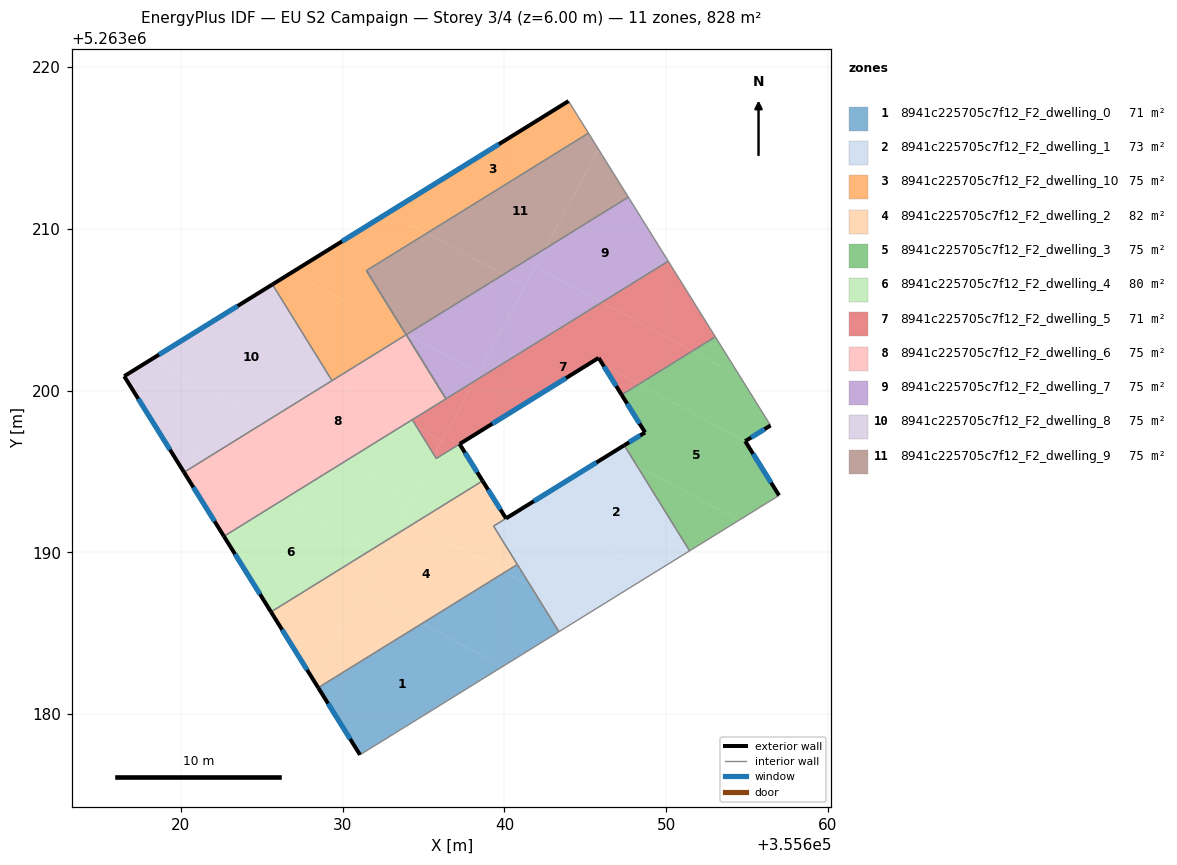
=== STOREY PLAN SPEC (per zone: floor XY polygon, exterior-wall plan segments, windows/doors) ===
zone 1: 8941c225705c7f12_F2_dwelling_0  (70.7 m²)
  floor: (355639.88, 5263182.95) (355631.07, 5263177.50) (355628.49, 5263181.64) (355634.91, 5263185.62)
  floor: (355641.64, 5263187.90) (355643.37, 5263185.11) (355639.88, 5263182.95) (355634.91, 5263185.62) (355640.01, 5263188.77)
  floor: (355640.80, 5263189.26) (355641.64, 5263187.90) (355640.01, 5263188.77)
  exterior wall: (355628.49, 5263181.64) – (355631.07, 5263177.50)  [4.9 m]
    window: (355629.10, 5263180.67) – (355630.47, 5263178.47)  [4.1 m²]
  interior walls: 3
zone 2: 8941c225705c7f12_F2_dwelling_1  (72.9 m²)
  floor: (355648.17, 5263195.38) (355651.44, 5263190.10) (355649.24, 5263188.74) (355641.43, 5263192.93) (355646.68, 5263196.18)
  floor: (355647.40, 5263196.62) (355648.17, 5263195.38) (355646.68, 5263196.18)
  floor: (355644.98, 5263186.11) (355643.37, 5263185.11) (355641.64, 5263187.90)
  floor: (355649.24, 5263188.74) (355644.98, 5263186.11) (355641.64, 5263187.90) (355639.33, 5263191.63) (355641.43, 5263192.93)
  exterior wall: (355647.40, 5263196.62) – (355640.10, 5263192.11)  [8.6 m]
    window: (355645.69, 5263195.56) – (355641.81, 5263193.17)  [7.2 m²]
  interior walls: 5
zone 3: 8941c225705c7f12_F2_dwelling_10  (75.3 m²)
  floor: (355633.87, 5263203.54) (355633.92, 5263203.46) (355629.34, 5263200.62) (355625.66, 5263206.57) (355626.85, 5263207.31)
  floor: (355643.96, 5263217.90) (355645.19, 5263215.92) (355635.20, 5263209.73) (355632.83, 5263211.00)
  floor: (355635.20, 5263209.73) (355631.47, 5263207.42) (355633.87, 5263203.54) (355626.85, 5263207.31) (355632.83, 5263211.00)
  exterior wall: (355643.96, 5263217.90) – (355625.66, 5263206.57)  [21.5 m]
    window: (355639.66, 5263215.24) – (355629.96, 5263209.23)  [18.2 m²]
  interior walls: 5
zone 4: 8941c225705c7f12_F2_dwelling_2  (82.4 m²)
  floor: (355640.01, 5263188.78) (355634.91, 5263185.62) (355631.16, 5263187.63) (355632.90, 5263190.87) (355634.39, 5263191.79)
  floor: (355634.91, 5263185.62) (355628.49, 5263181.64) (355628.20, 5263182.11) (355631.16, 5263187.63)
  floor: (355638.65, 5263194.43) (355640.10, 5263192.11) (355639.33, 5263191.63) (355640.79, 5263189.26) (355640.01, 5263188.78) (355634.39, 5263191.79)
  floor: (355632.41, 5263189.95) (355628.20, 5263182.11) (355625.57, 5263186.33) (355631.88, 5263190.23)
  floor: (355632.90, 5263190.87) (355632.41, 5263189.95) (355631.88, 5263190.23)
  exterior wall: (355640.10, 5263192.11) – (355638.65, 5263194.43)  [2.7 m]
    window: (355639.76, 5263192.65) – (355638.99, 5263193.88)  [2.3 m²]
  exterior wall: (355625.57, 5263186.33) – (355628.49, 5263181.64)  [5.5 m]
    window: (355626.26, 5263185.23) – (355627.80, 5263182.74)  [4.7 m²]
  interior walls: 4
zone 5: 8941c225705c7f12_F2_dwelling_3  (75.3 m²)
  floor: (355654.88, 5263196.88) (355656.97, 5263193.53) (355654.49, 5263191.99) (355648.17, 5263195.38) (355647.40, 5263196.62) (355648.69, 5263197.42) (355647.24, 5263199.75) (355648.31, 5263200.41)
  floor: (355654.49, 5263191.99) (355651.44, 5263190.10) (355648.17, 5263195.38)
  floor: (355654.57, 5263200.86) (355656.45, 5263197.85) (355654.88, 5263196.88) (355648.31, 5263200.41) (355651.61, 5263202.45)
  floor: (355653.03, 5263203.33) (355654.57, 5263200.86) (355651.61, 5263202.45)
  exterior wall: (355648.69, 5263197.42) – (355647.40, 5263196.62)  [1.5 m]
    window: (355648.39, 5263197.23) – (355647.70, 5263196.81)  [1.3 m²]
  exterior wall: (355647.24, 5263199.75) – (355648.69, 5263197.42)  [2.7 m]
    window: (355647.58, 5263199.20) – (355648.35, 5263197.97)  [2.3 m²]
  exterior wall: (355654.88, 5263196.88) – (355656.45, 5263197.85)  [1.8 m]
    window: (355655.25, 5263197.11) – (355656.08, 5263197.62)  [1.6 m²]
  exterior wall: (355656.97, 5263193.53) – (355654.88, 5263196.88)  [4.0 m]
    window: (355656.48, 5263194.31) – (355655.37, 5263196.09)  [3.3 m²]
  interior walls: 4
zone 6: 8941c225705c7f12_F2_dwelling_4  (79.9 m²)
  floor: (355637.23, 5263196.70) (355638.65, 5263194.43) (355634.39, 5263191.79) (355633.62, 5263192.21) (355635.66, 5263196.01) (355635.78, 5263195.81) (355635.92, 5263195.89)
  floor: (355634.39, 5263191.79) (355632.90, 5263190.87) (355633.62, 5263192.21)
  floor: (355631.88, 5263190.23) (355625.57, 5263186.33) (355622.66, 5263191.00) (355626.28, 5263193.24)
  floor: (355634.59, 5263197.75) (355635.66, 5263196.01) (355634.23, 5263193.34) (355630.05, 5263195.58) (355634.03, 5263198.04)
  floor: (355634.23, 5263193.34) (355632.90, 5263190.87) (355631.88, 5263190.23) (355626.28, 5263193.24) (355630.05, 5263195.58)
  floor: (355634.30, 5263198.21) (355634.59, 5263197.75) (355634.03, 5263198.04)
  exterior wall: (355638.65, 5263194.43) – (355637.23, 5263196.70)  [2.7 m]
    window: (355638.32, 5263194.96) – (355637.56, 5263196.17)  [2.3 m²]
  exterior wall: (355622.66, 5263191.00) – (355625.57, 5263186.33)  [5.5 m]
    window: (355623.34, 5263189.90) – (355624.89, 5263187.43)  [4.6 m²]
  interior walls: 4
zone 7: 8941c225705c7f12_F2_dwelling_5  (70.7 m²)
  floor: (355651.61, 5263202.45) (355648.31, 5263200.41) (355646.09, 5263201.60) (355645.82, 5263202.03) (355635.91, 5263195.89) (355635.67, 5263196.03) (355638.11, 5263200.57) (355646.01, 5263205.46)
  floor: (355635.91, 5263195.89) (355635.78, 5263195.81) (355635.66, 5263196.01) (355635.67, 5263196.03)
  floor: (355645.82, 5263202.03) (355635.78, 5263195.81) (355635.91, 5263195.89)
  floor: (355648.31, 5263200.41) (355647.24, 5263199.75) (355646.09, 5263201.60)
  floor: (355650.12, 5263208.00) (355653.03, 5263203.33) (355651.61, 5263202.45) (355646.01, 5263205.46)
  floor: (355638.11, 5263200.57) (355636.15, 5263196.91) (355634.59, 5263197.75) (355634.30, 5263198.21)
  floor: (355636.15, 5263196.91) (355635.66, 5263196.01) (355634.59, 5263197.75)
  exterior wall: (355645.82, 5263202.03) – (355647.24, 5263199.75)  [2.7 m]
    window: (355646.15, 5263201.49) – (355646.91, 5263200.28)  [2.3 m²]
  exterior wall: (355637.23, 5263196.71) – (355645.82, 5263202.03)  [10.1 m]
    window: (355639.25, 5263197.96) – (355643.80, 5263200.78)  [8.5 m²]
  interior walls: 6
zone 8: 8941c225705c7f12_F2_dwelling_6  (75.3 m²)
  floor: (355634.03, 5263198.04) (355630.05, 5263195.58) (355625.31, 5263198.13) (355629.29, 5263200.59)
  floor: (355633.92, 5263203.46) (355633.87, 5263203.54) (355636.38, 5263199.50) (355634.03, 5263198.04) (355629.29, 5263200.59) (355629.34, 5263200.62)
  floor: (355630.05, 5263195.58) (355626.28, 5263193.24) (355621.54, 5263195.79) (355625.31, 5263198.13)
  floor: (355626.28, 5263193.24) (355622.66, 5263191.00) (355620.20, 5263194.96) (355621.54, 5263195.79)
  exterior wall: (355620.20, 5263194.96) – (355622.66, 5263191.00)  [4.7 m]
    window: (355620.77, 5263194.03) – (355622.08, 5263191.93)  [3.9 m²]
  interior walls: 6
zone 9: 8941c225705c7f12_F2_dwelling_7  (75.3 m²)
  floor: (355642.52, 5263208.78) (355641.28, 5263206.47) (355639.94, 5263207.18)
  floor: (355647.66, 5263211.96) (355650.12, 5263208.00) (355646.01, 5263205.46) (355641.92, 5263207.66) (355642.52, 5263208.78)
  floor: (355646.01, 5263205.46) (355638.11, 5263200.57) (355641.92, 5263207.66)
  floor: (355641.28, 5263206.47) (355638.40, 5263201.11) (355633.97, 5263203.49) (355639.94, 5263207.18)
  floor: (355638.40, 5263201.11) (355638.11, 5263200.57) (355636.39, 5263199.50) (355633.93, 5263203.46) (355633.97, 5263203.49)
  interior walls: 4
zone 10: 8941c225705c7f12_F2_dwelling_8  (75.3 m²)
  floor: (355621.54, 5263195.79) (355620.20, 5263194.96) (355618.74, 5263197.29)
  floor: (355625.31, 5263198.13) (355621.54, 5263195.79) (355618.74, 5263197.29) (355616.50, 5263200.90) (355618.19, 5263201.95)
  floor: (355625.66, 5263206.57) (355629.34, 5263200.62) (355625.31, 5263198.13) (355618.19, 5263201.95)
  exterior wall: (355625.66, 5263206.57) – (355616.50, 5263200.90)  [10.8 m]
    window: (355623.51, 5263205.24) – (355618.65, 5263202.23)  [9.1 m²]
  exterior wall: (355616.50, 5263200.90) – (355620.20, 5263194.96)  [7.0 m]
    window: (355617.37, 5263199.50) – (355619.33, 5263196.35)  [5.9 m²]
  interior walls: 2
zone 11: 8941c225705c7f12_F2_dwelling_9  (75.3 m²)
  floor: (355639.94, 5263207.18) (355633.97, 5263203.49) (355633.88, 5263203.54) (355631.47, 5263207.42) (355635.20, 5263209.73)
  floor: (355645.19, 5263215.92) (355645.82, 5263214.92) (355642.52, 5263208.78) (355639.94, 5263207.18) (355635.20, 5263209.73)
  floor: (355645.82, 5263214.92) (355647.66, 5263211.96) (355642.52, 5263208.78)
  floor: (355633.97, 5263203.49) (355633.93, 5263203.46) (355636.38, 5263199.50) (355633.88, 5263203.54)
  interior walls: 5

=== DERIVED (storey summary) ===
Building: EU S2 Campaign
Storey: 3 of 4  (floor level z = 6.00 m)
Storey gross floor area: 828.3 m²
Zones on this storey: 11
  - 8941c225705c7f12_F2_dwelling_0: floor 70.7 m²; exterior wall 4.9 m (14.7 m²); 1 window(s) 4.1 m²; WWR 28.1%
  - 8941c225705c7f12_F2_dwelling_1: floor 72.9 m²; exterior wall 8.6 m (25.8 m²); 1 window(s) 7.2 m²; WWR 28.1%
  - 8941c225705c7f12_F2_dwelling_10: floor 75.3 m²; exterior wall 21.5 m (64.6 m²); 1 window(s) 18.2 m²; WWR 28.1%
  - 8941c225705c7f12_F2_dwelling_2: floor 82.4 m²; exterior wall 8.3 m (24.8 m²); 2 window(s) 7.0 m²; WWR 28.1%
  - 8941c225705c7f12_F2_dwelling_3: floor 75.3 m²; exterior wall 10.1 m (30.2 m²); 4 window(s) 8.5 m²; WWR 28.1%
  - 8941c225705c7f12_F2_dwelling_4: floor 79.9 m²; exterior wall 8.2 m (24.6 m²); 2 window(s) 6.9 m²; WWR 28.1%
  - 8941c225705c7f12_F2_dwelling_5: floor 70.7 m²; exterior wall 12.8 m (38.4 m²); 2 window(s) 10.8 m²; WWR 28.1%
  - 8941c225705c7f12_F2_dwelling_6: floor 75.3 m²; exterior wall 4.7 m (14.0 m²); 1 window(s) 3.9 m²; WWR 28.1%
  - 8941c225705c7f12_F2_dwelling_7: floor 75.3 m²
  - 8941c225705c7f12_F2_dwelling_8: floor 75.3 m²; exterior wall 17.8 m (53.3 m²); 2 window(s) 15.0 m²; WWR 28.1%
  - 8941c225705c7f12_F2_dwelling_9: floor 75.3 m²
Zone adjacency (shared interzone walls):
  - 8941c225705c7f12_F2_dwelling_0 ↔ 8941c225705c7f12_F2_dwelling_1
  - 8941c225705c7f12_F2_dwelling_0 ↔ 8941c225705c7f12_F2_dwelling_2
  - 8941c225705c7f12_F2_dwelling_1 ↔ 8941c225705c7f12_F2_dwelling_2
  - 8941c225705c7f12_F2_dwelling_1 ↔ 8941c225705c7f12_F2_dwelling_3
  - 8941c225705c7f12_F2_dwelling_10 ↔ 8941c225705c7f12_F2_dwelling_6
  - 8941c225705c7f12_F2_dwelling_10 ↔ 8941c225705c7f12_F2_dwelling_8
  - 8941c225705c7f12_F2_dwelling_10 ↔ 8941c225705c7f12_F2_dwelling_9
  - 8941c225705c7f12_F2_dwelling_2 ↔ 8941c225705c7f12_F2_dwelling_4
  - 8941c225705c7f12_F2_dwelling_3 ↔ 8941c225705c7f12_F2_dwelling_5
  - 8941c225705c7f12_F2_dwelling_4 ↔ 8941c225705c7f12_F2_dwelling_5
  - 8941c225705c7f12_F2_dwelling_4 ↔ 8941c225705c7f12_F2_dwelling_6
  - 8941c225705c7f12_F2_dwelling_5 ↔ 8941c225705c7f12_F2_dwelling_6
  - 8941c225705c7f12_F2_dwelling_5 ↔ 8941c225705c7f12_F2_dwelling_7
  - 8941c225705c7f12_F2_dwelling_6 ↔ 8941c225705c7f12_F2_dwelling_8
  - 8941c225705c7f12_F2_dwelling_6 ↔ 8941c225705c7f12_F2_dwelling_9
  - 8941c225705c7f12_F2_dwelling_7 ↔ 8941c225705c7f12_F2_dwelling_9